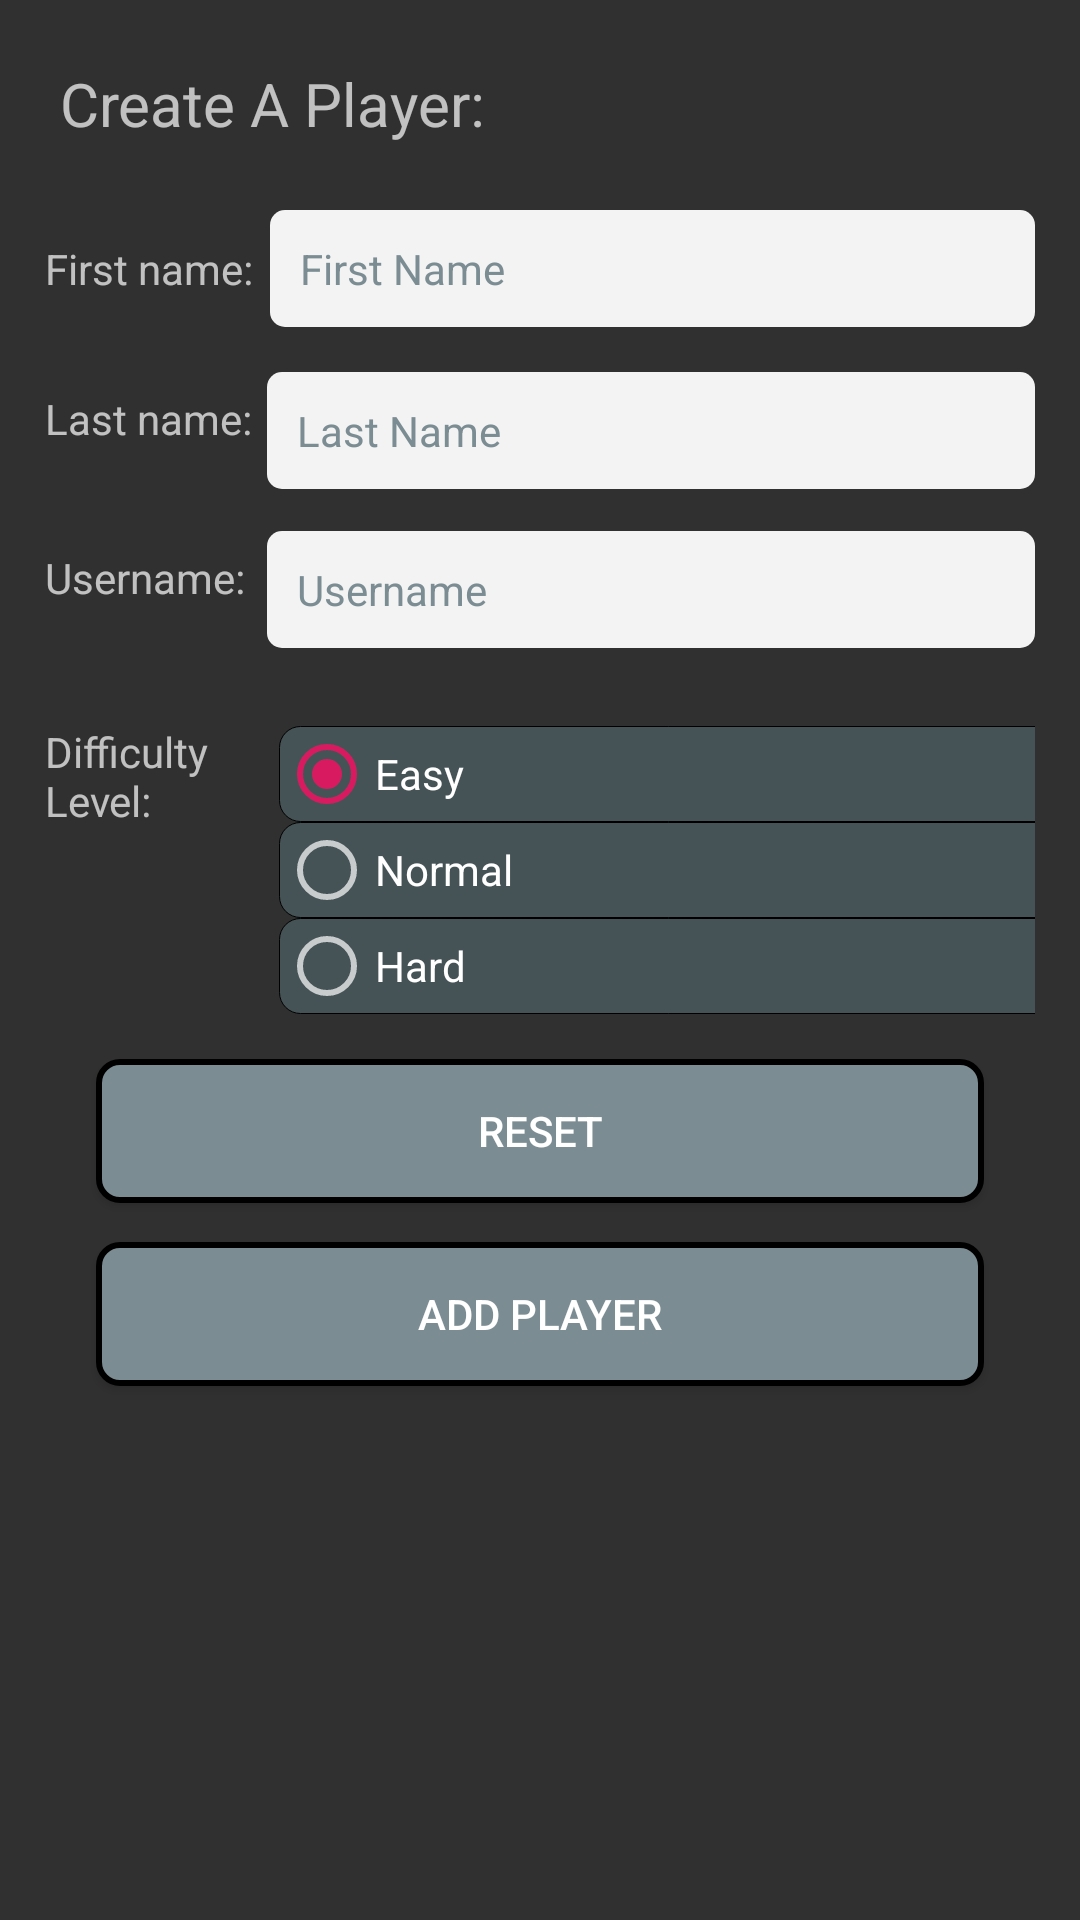

The Android layout XML behind this screen, and the referenced resources:
<!-- AndroidManifest.xml: application theme DarkAppTheme -->
<!-- res/layout/activity_create_player.xml -->
<?xml version="1.0" encoding="utf-8"?>
<RelativeLayout xmlns:android="http://schemas.android.com/apk/res/android"
    xmlns:app="http://schemas.android.com/apk/res-auto"
    xmlns:tools="http://schemas.android.com/tools"
    android:layout_width="match_parent"
    android:layout_height="match_parent"
    tools:context=".CreatePlayerActivity">

    <TextView
        android:id="@+id/playerFormTitleTextView"
        android:layout_width="fill_parent"
        android:layout_height="48dp"
        android:layout_alignParentStart="true"
        android:layout_alignParentTop="true"
        android:layout_marginStart="20dp"
        android:layout_marginTop="21dp"
        android:layout_marginEnd="32dp"
        android:text="Create A Player:"
        android:textSize="20sp" />

    <TextView
        android:id="@+id/playerFormLabelFirstName"
        android:layout_width="wrap_content"
        android:layout_height="wrap_content"
        android:layout_alignParentStart="true"
        android:layout_alignParentTop="true"
        android:layout_marginStart="15dp"
        android:layout_marginTop="80dp"
        android:layout_marginEnd="32dp"
        android:text="First name:"
        android:textSize="14sp" />

    <TextView
        android:id="@+id/playerFormLabelLastName"
        android:layout_width="wrap_content"
        android:layout_height="wrap_content"
        android:layout_alignParentStart="true"
        android:layout_alignParentTop="true"
        android:layout_marginStart="15dp"
        android:layout_marginTop="130dp"
        android:layout_marginEnd="32dp"
        android:text="Last name:"
        android:textSize="14sp" />

    <TextView
        android:id="@+id/playerFormLabelUserName"
        android:layout_width="wrap_content"
        android:layout_height="wrap_content"
        android:layout_alignParentStart="true"
        android:layout_alignParentTop="true"
        android:layout_marginStart="15dp"
        android:layout_marginTop="183dp"
        android:layout_marginEnd="32dp"
        android:text="Username:"
        android:textSize="14sp" />

    <TextView
        android:id="@+id/playerFormLabelDifficulty"
        android:layout_width="73dp"
        android:layout_height="47dp"
        android:layout_alignParentStart="true"
        android:layout_alignParentTop="true"
        android:layout_marginStart="15dp"
        android:layout_marginTop="241dp"
        android:text="Difficulty Level:"
        android:textSize="14sp" />

    <EditText
        android:id="@+id/playerFormFirstName"
        android:layout_width="wrap_content"
        android:layout_height="wrap_content"
        android:layout_alignParentStart="true"
        android:layout_alignParentTop="true"
        android:layout_alignParentEnd="true"
        android:layout_marginStart="90dp"
        android:layout_marginTop="70dp"
        android:layout_marginEnd="15dp"
        android:hint="First Name"
        android:maxLength="30"
        android:textSize="14sp" />

    <EditText
        android:id="@+id/playerFormLastName"
        android:layout_width="308dp"
        android:layout_height="wrap_content"
        android:layout_alignParentStart="true"
        android:layout_alignParentTop="true"
        android:layout_alignParentEnd="true"
        android:layout_marginStart="89dp"
        android:layout_marginTop="124dp"
        android:layout_marginEnd="15dp"
        android:hint="Last Name"
        android:maxLength="30"
        android:textSize="14sp" />


    <EditText
        android:id="@+id/playerFormUserName"
        android:layout_width="308dp"
        android:layout_height="wrap_content"
        android:layout_alignParentStart="true"
        android:layout_alignParentTop="true"
        android:layout_alignParentEnd="true"
        android:layout_marginStart="89dp"
        android:layout_marginTop="177dp"
        android:layout_marginEnd="15dp"
        android:hint="Username"
        android:maxLength="30"
        android:textSize="14sp" />

    <LinearLayout
        android:id="@+id/RadioLayout"
        android:layout_width="287dp"
        android:layout_height="wrap_content"
        android:layout_alignParentStart="true"
        android:layout_alignParentTop="true"
        android:layout_alignParentEnd="true"
        android:layout_marginStart="93dp"
        android:layout_marginTop="232dp"
        android:layout_marginEnd="15dp"
        android:orientation="horizontal"
        android:weightSum="2">

        <RadioGroup
            android:id="@+id/radioGroup1"
            android:layout_width="fill_parent"
            android:layout_height="wrap_content"
            android:layout_marginTop="10dp"
            android:divider="@color/black">

            <RadioButton
                android:id="@+id/categoryEasy"
                android:layout_width="308dp"
                android:layout_height="wrap_content"
                android:layout_weight="1"
                android:background="@drawable/custom_radiogroup_divider"
                android:checked="true"
                android:text="@string/easy" />

            <RadioButton
                android:id="@+id/categoryNormal"
                android:layout_width="308dp"
                android:layout_height="wrap_content"
                android:layout_alignTop="@+id/RadioLayout"
                android:layout_weight="1"
                android:background="@drawable/custom_radiogroup_divider"
                android:text="@string/normal" />

            <RadioButton
                android:id="@+id/categoryHard"
                android:layout_width="308dp"
                android:layout_height="wrap_content"
                android:layout_weight="1"
                android:background="@drawable/custom_radiogroup_divider"
                android:text="@string/hard" />

        </RadioGroup>

    </LinearLayout>


    <Button
        android:id="@+id/playerFormButton"
        android:layout_width="fill_parent"
        android:layout_height="wrap_content"
        android:layout_alignParentStart="true"
        android:layout_alignParentTop="true"
        android:layout_alignParentEnd="true"
        android:layout_marginStart="32dp"
        android:layout_marginTop="414dp"
        android:layout_marginEnd="32dp"
        android:onClick="onPlayerFormBtnClick"
        android:text="Add Player" />

    <Button
        android:id="@+id/playerFormButtonReset"
        android:layout_width="fill_parent"
        android:layout_height="wrap_content"
        android:layout_alignParentStart="true"
        android:layout_alignParentTop="true"
        android:layout_alignParentEnd="true"
        android:layout_marginStart="32dp"
        android:layout_marginTop="353dp"
        android:layout_marginEnd="32dp"
        android:onClick="onPlayerFormResetClick"
        android:text="Reset" />


    
    
    
    
    
    
    
    
    

</RelativeLayout>
<!-- resources referenced by this layout -->
<resources>
  <color name="black">#000000</color>
  <!-- drawable custom_radiogroup_divider (drawable) -->
  <?xml version="1.0" encoding="utf-8"?>
  <shape xmlns:android="http://schemas.android.com/apk/res/android"
      android:shape="rectangle" >
      <solid
          android:color="#455357" />
      <stroke
          android:width="0.3dp"
          android:color="@color/black" />
      <corners
          android:bottomLeftRadius="7dp"
          android:bottomRightRadius="7dp"
          android:topLeftRadius="7dp"
          android:topRightRadius="7dp" />
  </shape>
  <string name="easy">Easy</string>
  <string name="hard">Hard</string>
  <string name="normal">Normal</string>
  <style name="DarkAppTheme" parent="Theme.AppCompat">
          
          <item name="colorPrimary">@color/titleBarColor</item>
          <item name="colorPrimaryDark">@color/darkColorPrimaryDark</item>
          <item name="colorAccent">@color/colorAccent</item>
          <item name="editTextStyle">@style/MyEditTextStyle</item>
          <item name="buttonStyle">@style/MybuttonStyle</item>
          <item name="android:listViewStyle">@style/MyListView</item>
      </style>
  <color name="titleBarColor">#5779DB</color>
  <color name="darkColorPrimaryDark">#000000</color>
  <color name="colorAccent">#D81B60</color>
  <style name="MyEditTextStyle" parent="Widget.AppCompat.EditText">
          <item name="android:background">@drawable/custom_edit_text</item>
          <item name="android:textColor">@color/editTextColor</item>
          <item name="android:textColorHint">@color/buttonColor</item>
          <item name="android:padding">10dp</item>
      </style>
  <style name="MybuttonStyle" parent="Widget.AppCompat.Button">
          <item name="android:background">@drawable/custom_button</item>
      </style>
  <style name="MyListView" parent="Widget.AppCompat.ListView">
          <item name="android:background">@color/listColor</item>
          <item name="android:divider">@color/buttonColor</item>
          <item name="android:dividerHeight">1dp</item>
      </style>
  <!-- drawable custom_edit_text (drawable) -->
  <?xml version="1.0" encoding="utf-8"?>
  <shape xmlns:android="http://schemas.android.com/apk/res/android"
      android:padding="10dp"
      android:shape="rectangle" >
  
      <solid android:color="#F3F3F3" />
  
      <corners
          android:bottomLeftRadius="5dp"
          android:bottomRightRadius="5dp"
          android:topLeftRadius="5dp"
          android:topRightRadius="5dp" />
  
  </shape>
  <color name="editTextColor">#455357</color>
  <color name="buttonColor">#7B8D93</color>
  <!-- drawable custom_button (drawable) -->
  <?xml version="1.0" encoding="utf-8"?>
  <shape xmlns:android="http://schemas.android.com/apk/res/android" >
      <stroke android:width="2dp"
          android:color="@color/black"/>
      <gradient
          android:angle="225"/>
          
          
      <solid android:color="@color/buttonColor" />
      <corners
          android:bottomLeftRadius="7dp"
          android:bottomRightRadius="7dp"
          android:topLeftRadius="7dp"
          android:topRightRadius="7dp" />
  </shape>
  <color name="listColor">#CFD8DC</color>
</resources>
